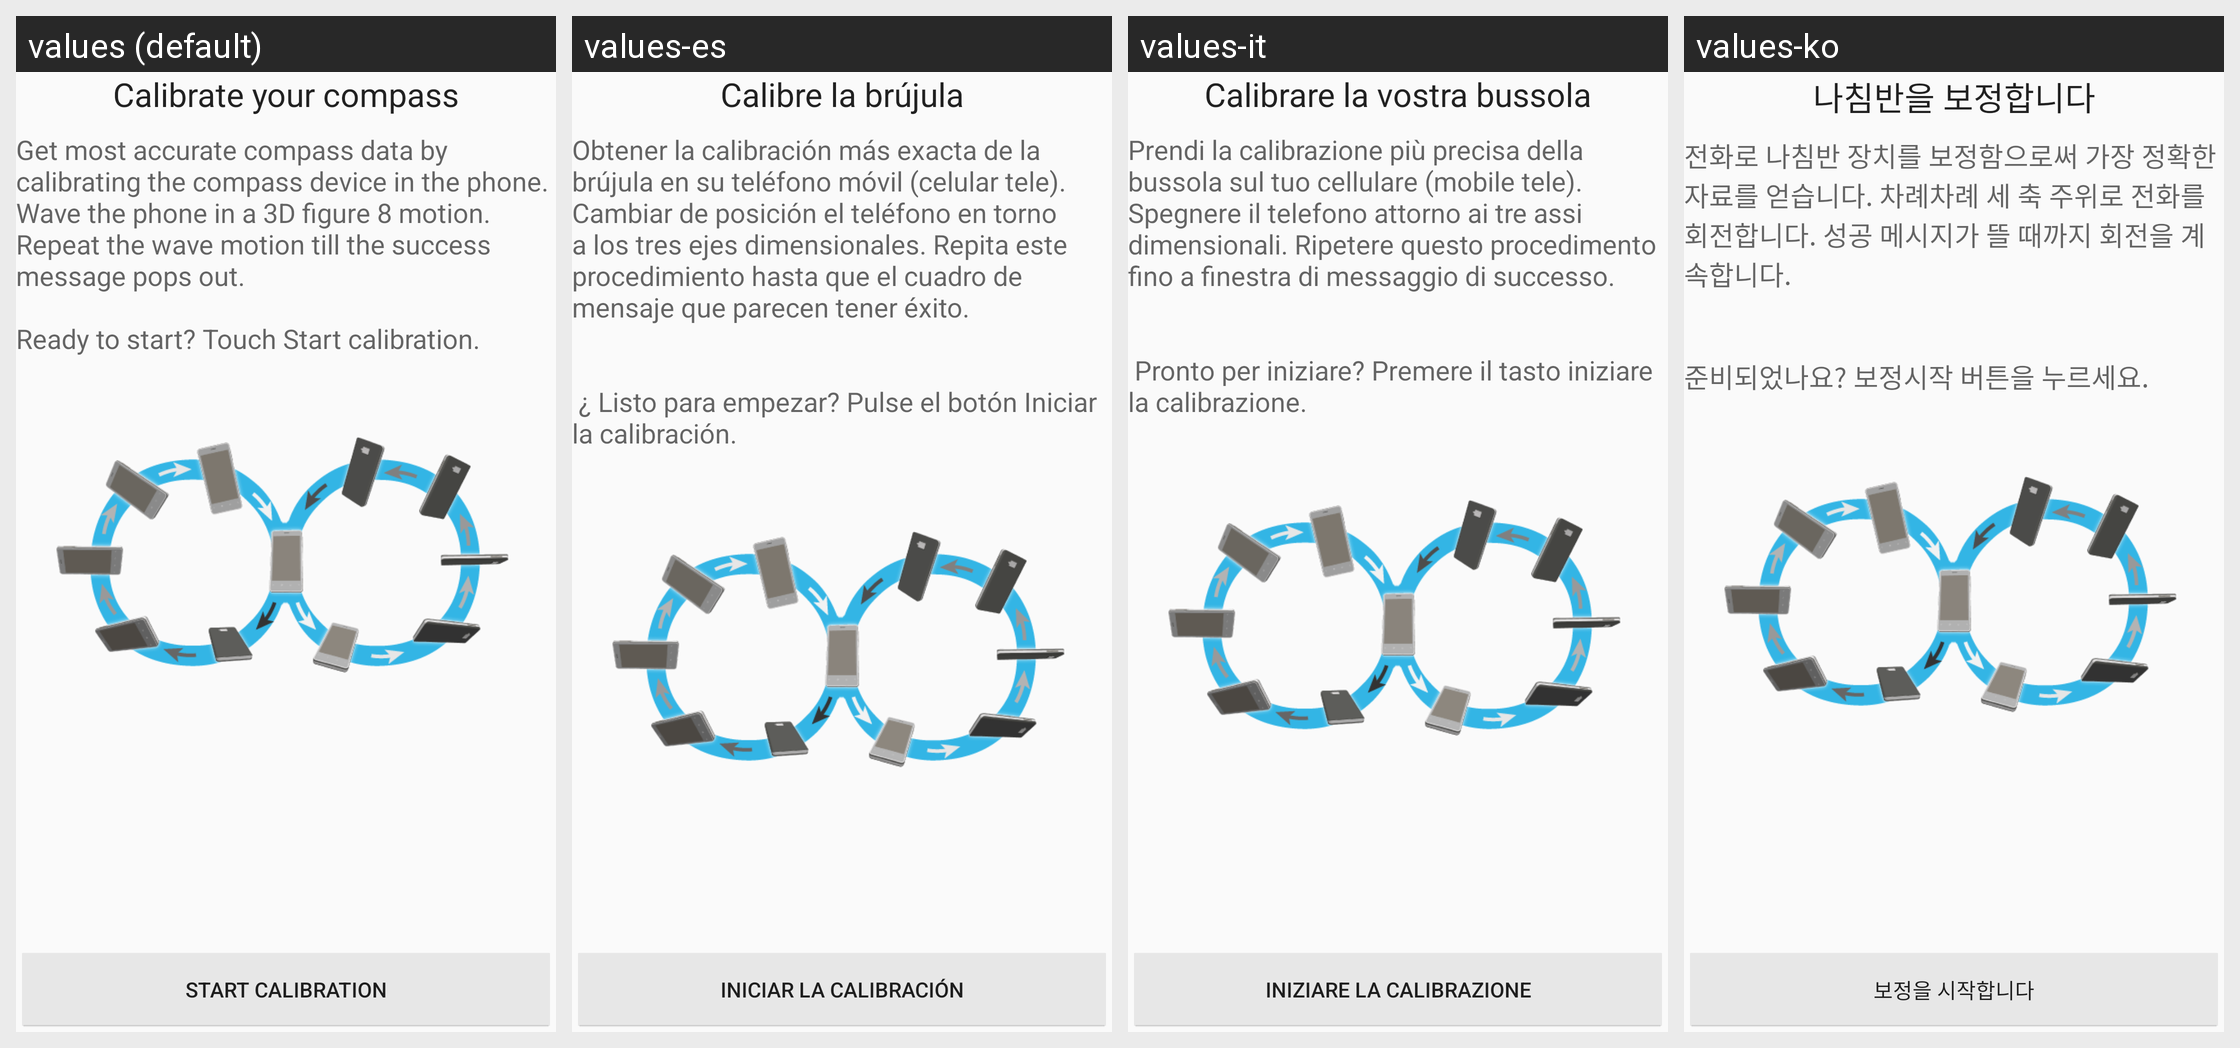

Translations of the strings shown on this Android screen, per locale in the grid:
Android screen res/layout/compass_cal.xml rendered under 4 locales, left to right: values (default), values-es, values-it, values-ko. Device: Nexus 5 (rendered at 1080×1920; each locale shown at half size, 540×960, under a caption strip naming it); theme android:Theme.Material.Settings.
Other locales in the repository, not shown: values-ar, values-de, values-fa, values-fr, values-hi, values-ja, values-pt, values-ru, values-th, values-vi, values-zh-rCN, values-zh-rTW.
Strings drawn on this screen, with the default value and each locale's value (text and hints the layout hard-codes, and strings that could not be matched under every locale, appear in the picture but are not listed):

compass_cal_title
  values: Calibrate your compass
  values-es: Calibre la brújula
  values-it: Calibrare la vostra bussola
  values-ko: 나침반을 보정합니다

compass_cal_start
  values: Start calibration
  values-es: Iniciar la calibración
  values-it: Iniziare la calibrazione
  values-ko: 보정을 시작합니다
